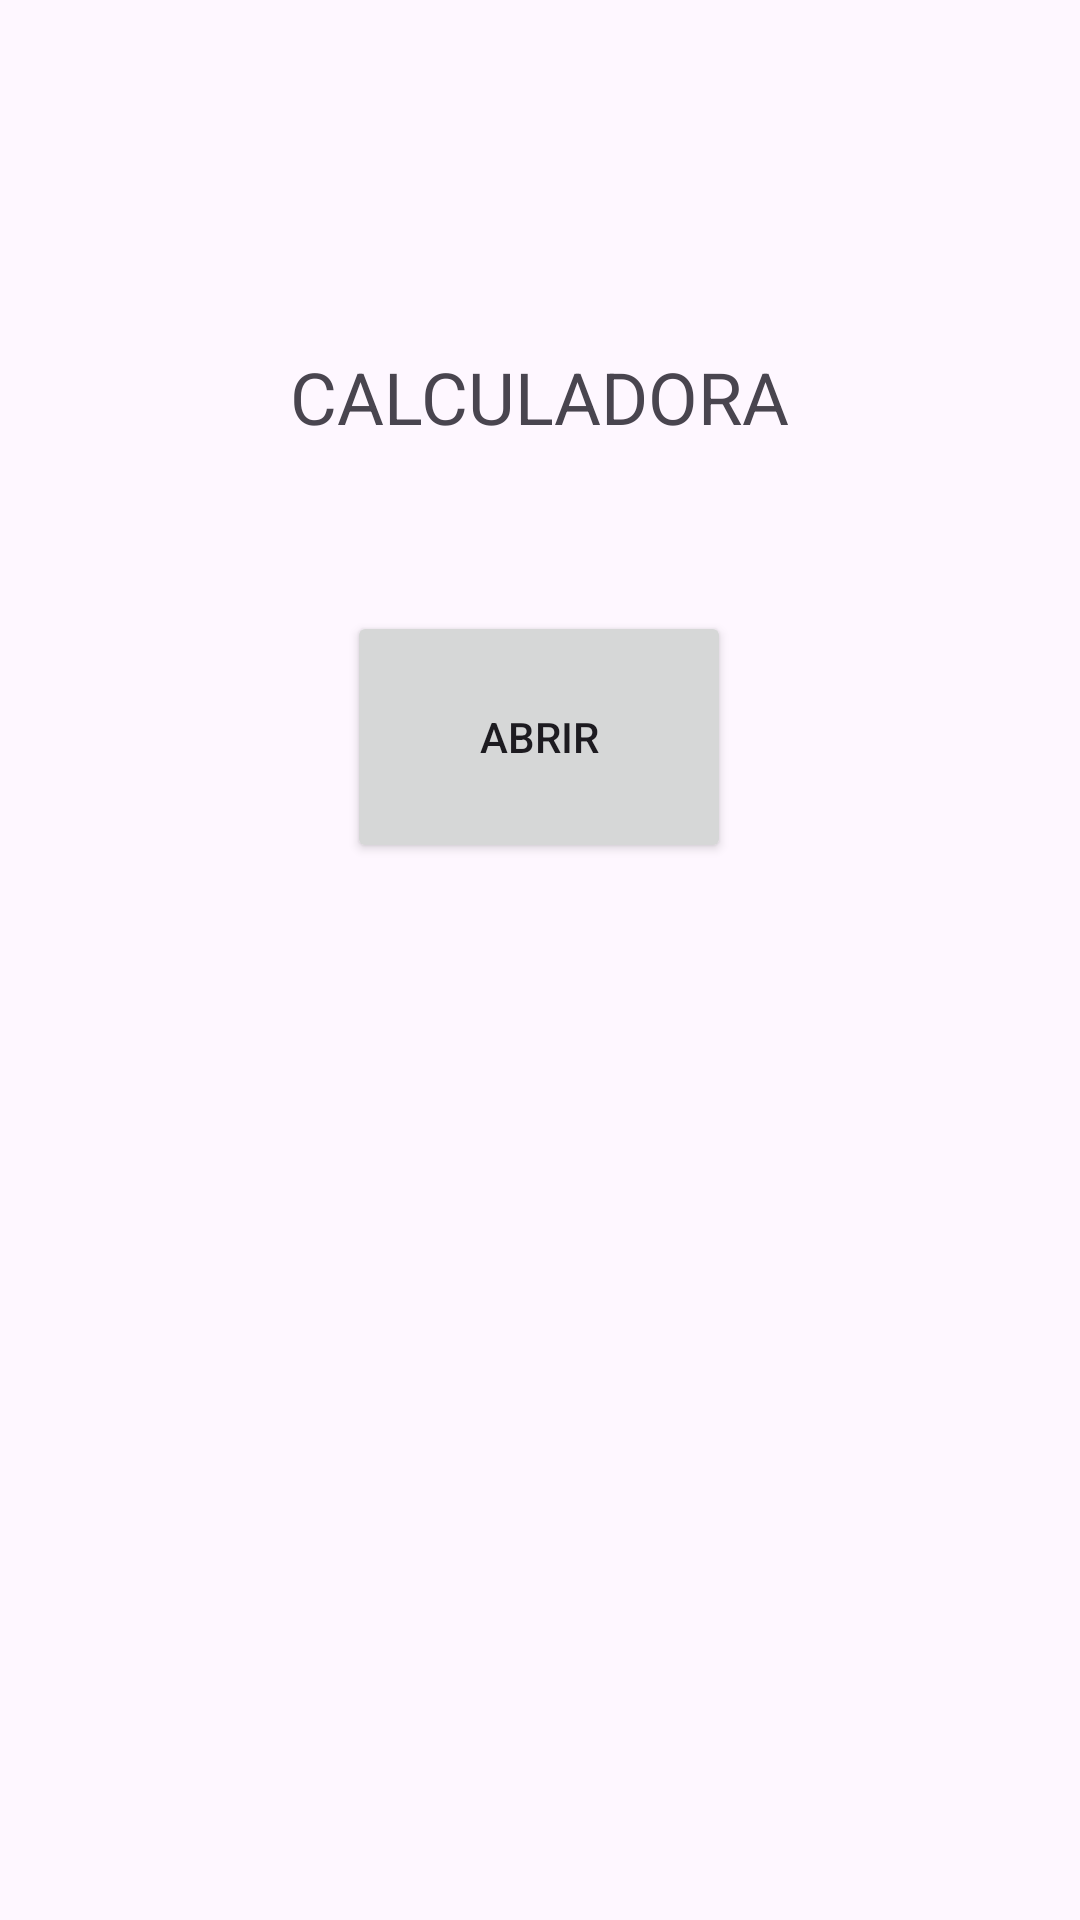

Here is an Android app screen rendered from its layout file. Give the layout XML and the strings, colors and styles it references.
<!-- AndroidManifest.xml: application theme Theme.Estudo_android -->
<!-- res/layout/activity_main.xml -->
<?xml version="1.0" encoding="utf-8"?>
<androidx.constraintlayout.widget.ConstraintLayout xmlns:android="http://schemas.android.com/apk/res/android"
    xmlns:app="http://schemas.android.com/apk/res-auto"
    xmlns:tools="http://schemas.android.com/tools"
    android:id="@+id/main"
    android:layout_width="match_parent"
    android:layout_height="match_parent"
    tools:context=".MainActivity">

    <TextView
        android:id="@+id/textView"
        style="@style/Widget.AppCompat.TextView"
        android:layout_width="wrap_content"
        android:layout_height="wrap_content"
        android:text="CALCULADORA"
        android:textColorLink="#9C27B0"
        android:textSize="24sp"
        app:layout_constraintBottom_toBottomOf="parent"
        app:layout_constraintEnd_toEndOf="parent"
        app:layout_constraintStart_toStartOf="parent"
        app:layout_constraintTop_toTopOf="parent"
        app:layout_constraintVertical_bias="0.191" />

    <Button
        android:id="@+id/btnAbrir"
        android:layout_width="128dp"
        android:layout_height="84dp"
        android:layout_marginStart="141dp"
        android:layout_marginTop="92dp"
        android:layout_marginEnd="142dp"
        android:layout_marginBottom="389dp"
        android:text="Abrir"
        app:layout_constraintBottom_toBottomOf="parent"
        app:layout_constraintEnd_toEndOf="parent"
        app:layout_constraintStart_toStartOf="parent"
        app:layout_constraintTop_toBottomOf="@+id/textView" />

</androidx.constraintlayout.widget.ConstraintLayout>
<!-- resources referenced by this layout -->
<resources>
  <style name="Theme.Estudo_android" parent="Base.Theme.Estudo_android" />
  <style name="Base.Theme.Estudo_android" parent="Theme.Material3.DayNight.NoActionBar">
          
          
      </style>
</resources>
